Run: headless pygame with SDL's dummy video driver; simulated clock (each Clock.tick advances the game by its frame time, no real sleeping); random seed 0; keys injected as events and as key.get_pressed() state; no mouse input.
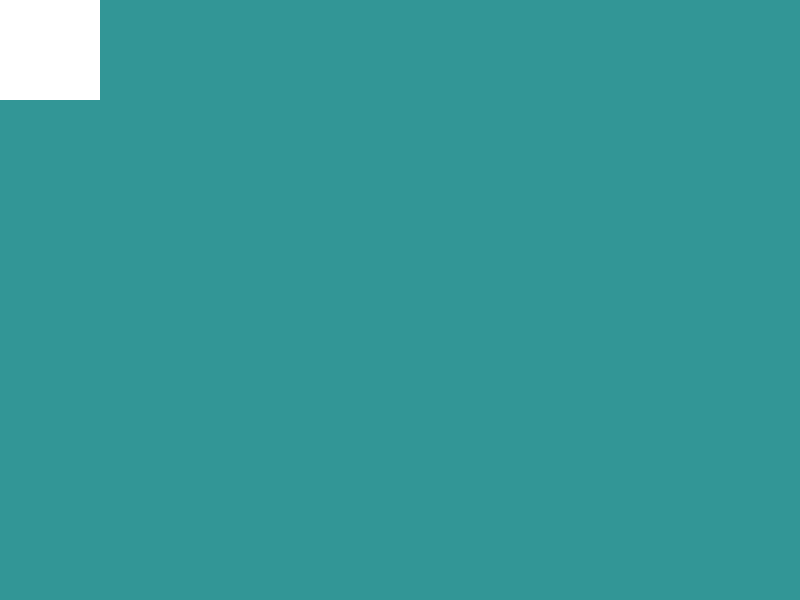
Frame 1 of 4 · flips 1–60 · no input
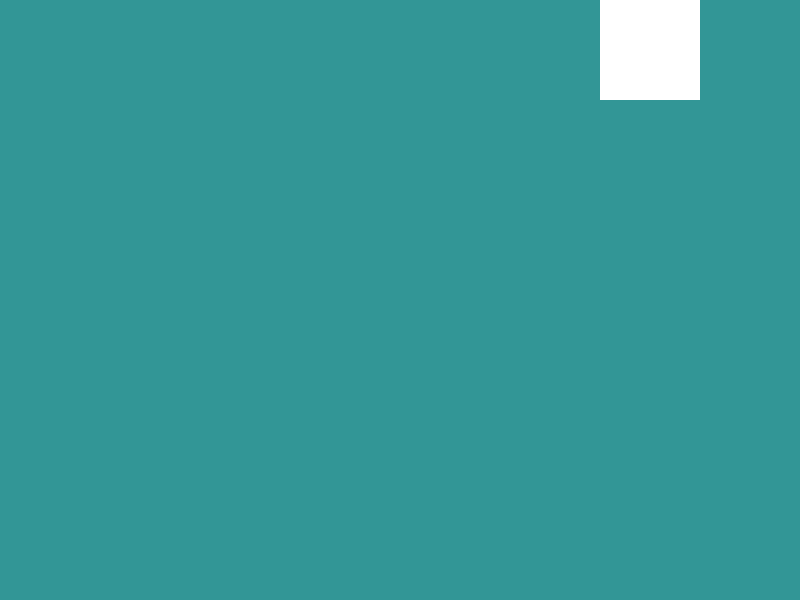
Frame 2 of 4 · flips 61–180 · tapped SPACE, RETURN · held RIGHT (→), D
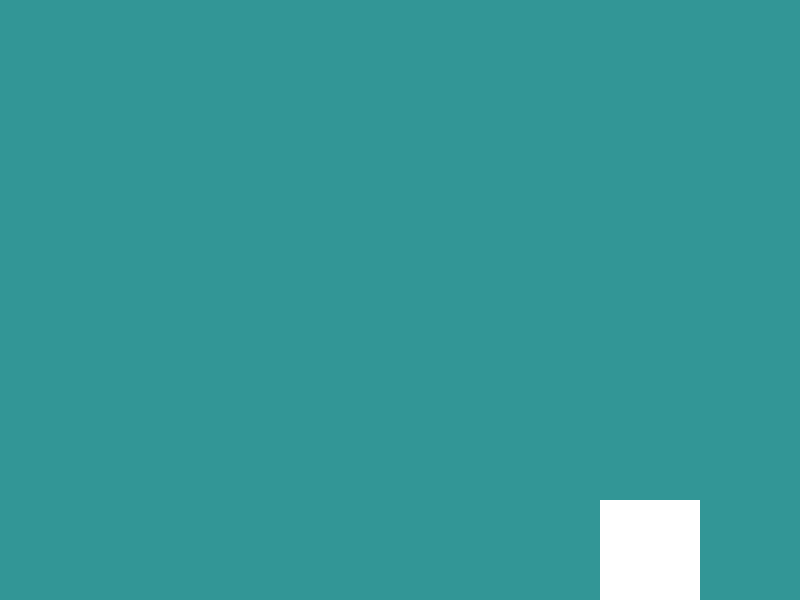
Frame 3 of 4 · flips 181–300 · held DOWN (↓), S
Frame 4 of 4 · flips 301–420 · held LEFT (←), A, UP (↑), W · screen same as frame 1, image omitted

The pygame program that drew these frames:

import pygame
import sys

from pygame.locals import QUIT

pygame.init()

screen = pygame.display.set_mode((800, 600))
rectangle = pygame.Rect(0, 0, 100, 100)
speed = 5

while True:
    for event in pygame.event.get():
        if event.type == QUIT:
            sys.exit()

    # Process player input
    up = pygame.key.get_pressed()[pygame.K_UP]
    down = pygame.key.get_pressed()[pygame.K_DOWN]
    left = pygame.key.get_pressed()[pygame.K_LEFT]
    right = pygame.key.get_pressed()[pygame.K_RIGHT]

    # Update game state logic
    max_width = screen.get_width() - rectangle.width
    max_height = screen.get_height() - rectangle.height

    if up and rectangle.y > 0:
        rectangle.y += speed * -1
    if down and rectangle.y < max_height:
        rectangle.y += speed * 1
    if left and rectangle.x > 0:
        rectangle.x += speed * -1
    if right and rectangle.x < max_width:
        rectangle.x += speed * 1

    # Rendering
    screen.fill((50, 150, 150))
    pygame.draw.rect(screen, (255, 255, 255), rectangle)
    pygame.display.flip()
    pygame.time.delay(32)
